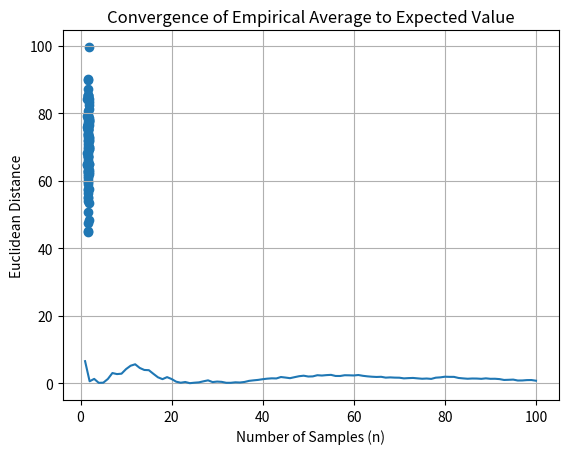

Write the Python code that produced this figure.
import numpy as np
import matplotlib.pyplot as plt

# Parameters
mu_x, sigma_x = 1.7, 0.1
mu_y, sigma_y = 70, 10
n = 100  # number of samples

# Sample from the joint distribution
X = np.random.normal(mu_x, sigma_x, n)
Y = np.random.normal(mu_y, sigma_y, n)

# Plot the samples
plt.scatter(X, Y)
plt.xlabel('Height (m)')
plt.ylabel('Weight (kg)')
plt.title('Sampled Data Points')
plt.grid(True)
plt.show()

# Compute empirical average for increasing n
empirical_means = []
expected_value = np.array([mu_x, mu_y])

for i in range(1, n+1):
    empirical_mean = np.array([np.mean(X[:i]), np.mean(Y[:i])])
    empirical_means.append(empirical_mean)

# Compute euclidean distance between empirical average and expected value
distances = [np.linalg.norm(empirical_mean - expected_value) for empirical_mean in empirical_means]

# Plot the convergence
plt.plot(range(1, n+1), distances)
plt.xlabel('Number of Samples (n)')
plt.ylabel('Euclidean Distance')
plt.title('Convergence of Empirical Average to Expected Value')
plt.grid(True)
plt.show()
